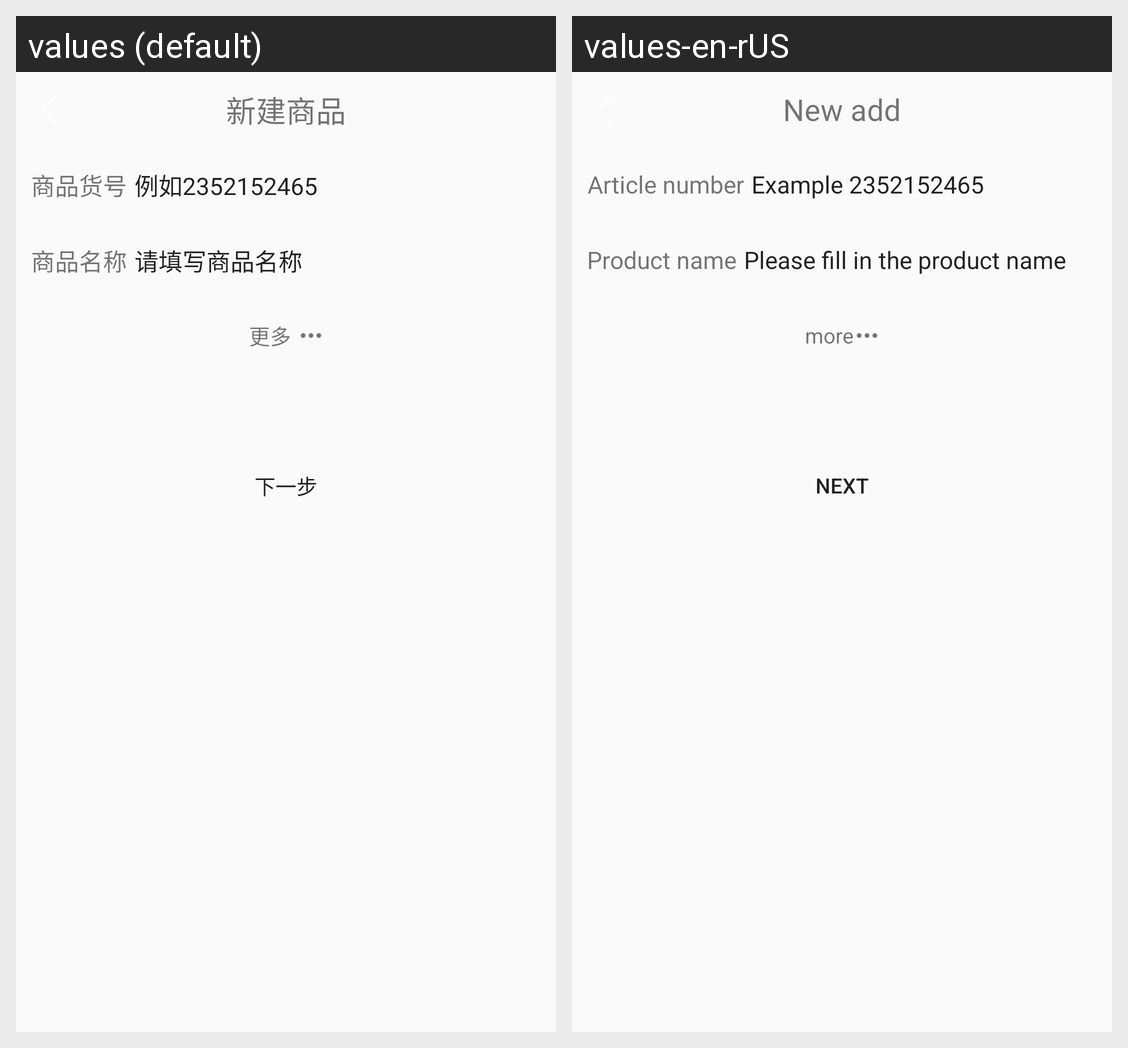

The same Android screen rendered under two of its app's locales, left to right. List the strings drawn on it with the default value and each locale's translation.
Android screen res/layout/activity_new_goods_activityone.xml rendered under 2 locales, left to right: values (default), values-en-rUS. Device: Nexus 5 (rendered at 1080×1920; each locale shown at half size, 540×960, under a caption strip naming it); theme AppTheme.
Strings drawn on this screen, with the default value and each locale's value (text and hints the layout hard-codes, and strings that could not be matched under every locale, appear in the picture but are not listed):

goods_hh
  values: 商品货号
  values-en-rUS: Article number

for_example
  values: 例如2352152465
  values-en-rUS: Example 2352152465

goods_mc
  values: 商品名称
  values-en-rUS: Product name

please_txspmc
  values: 请填写商品名称
  values-en-rUS: Please fill in the product name

mores
  values: 更多	
  values-en-rUS: more	

next
  values: 下一步
  values-en-rUS: Next

new_sp
  values: 新建商品
  values-en-rUS: New add
